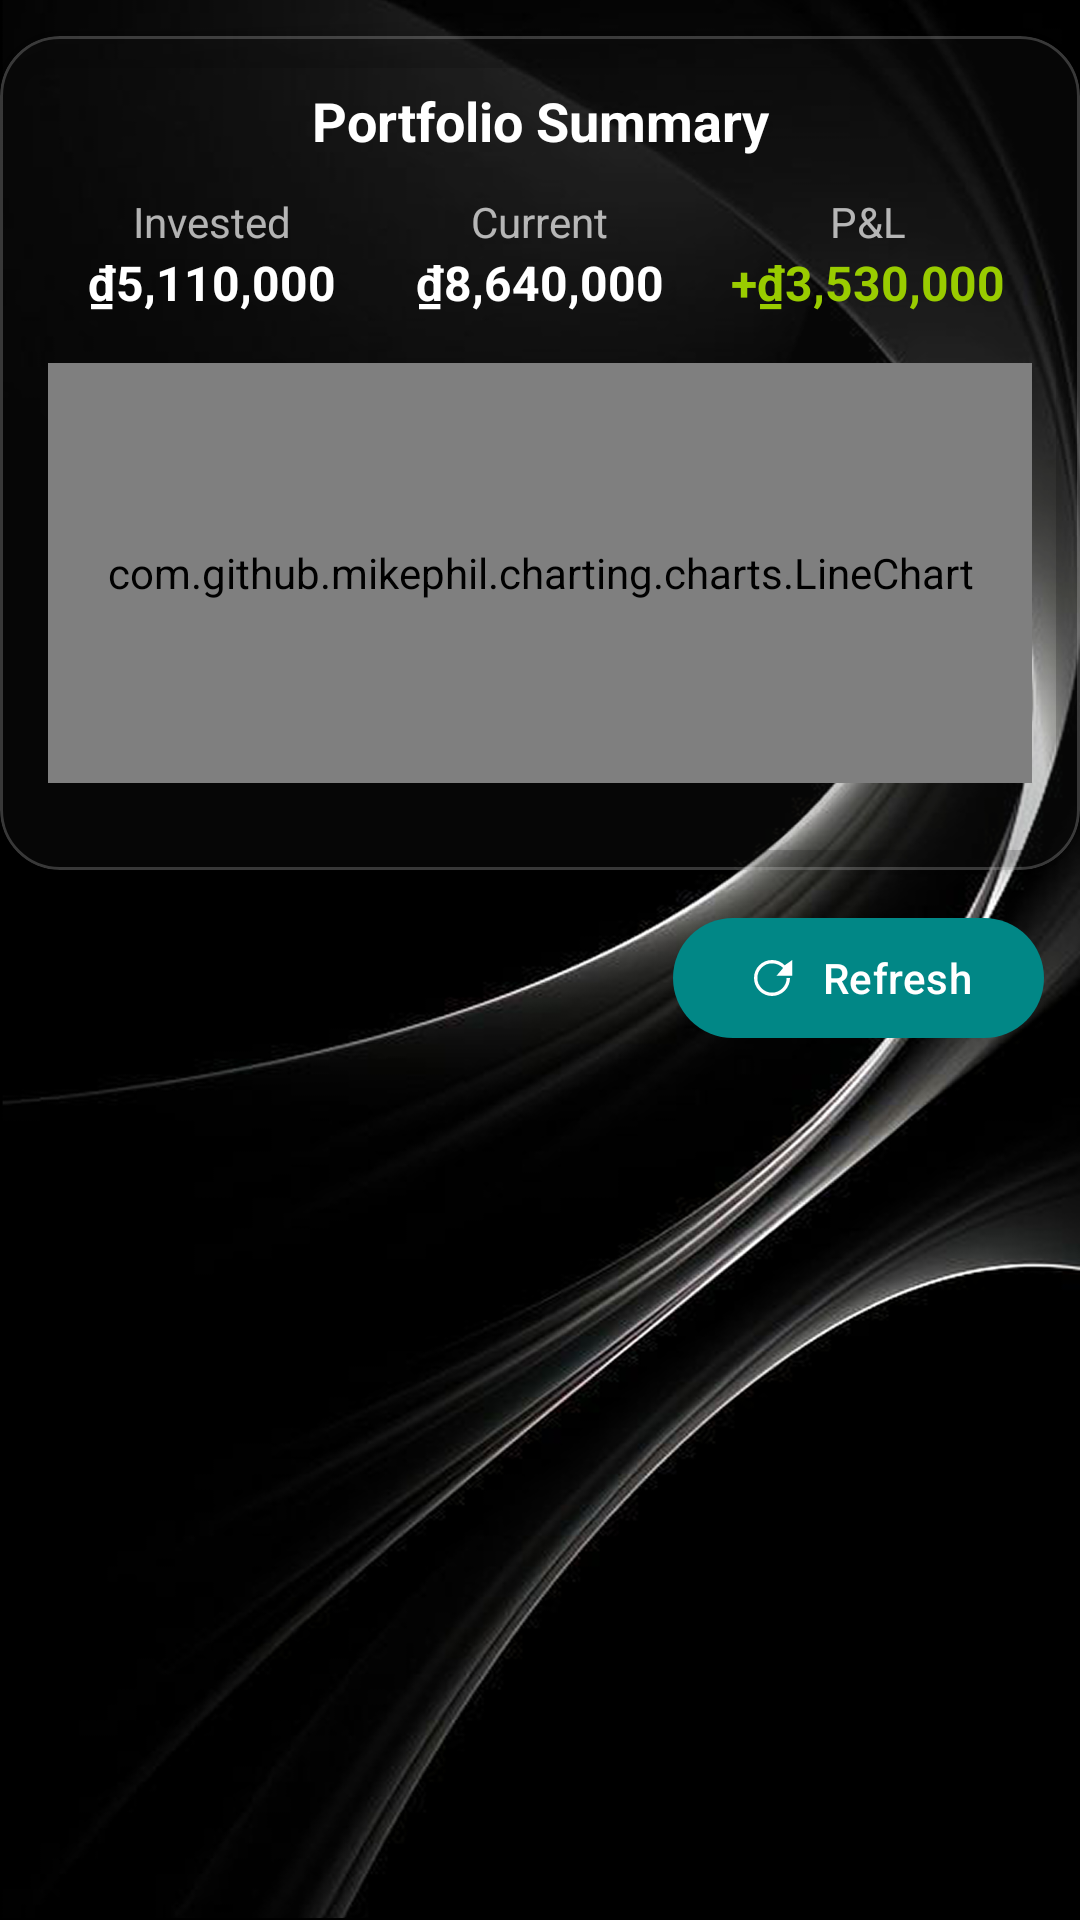

Android layout source for this screen:
<!-- AndroidManifest.xml: application theme Base.Theme.StockDashboard -->
<!-- res/layout/fragment_portfolio.xml -->
<?xml version="1.0" encoding="utf-8"?>
<LinearLayout
    xmlns:android="http://schemas.android.com/apk/res/android"
    xmlns:app="http://schemas.android.com/apk/res-auto"
    android:layout_width="match_parent"
    android:layout_height="match_parent"
    android:orientation="vertical"
    android:fitsSystemWindows="true"
    android:background="@drawable/back_ground_app">

    
    <com.google.android.material.card.MaterialCardView
        android:layout_width="match_parent"
        android:layout_height="0dp"
        android:layout_weight="1"
        app:cardCornerRadius="20dp"
        app:cardElevation="6dp"
        app:cardBackgroundColor="#331E1E1E"
        app:strokeColor="#33FFFFFF"
        app:strokeWidth="1dp"
        android:layout_marginTop="12dp"
        android:layout_marginBottom="12dp">

        <LinearLayout
            android:layout_width="match_parent"
            android:layout_height="wrap_content"
            android:orientation="vertical"
            android:padding="16dp"
            android:gravity="center_horizontal">

            
            <TextView
                android:layout_width="match_parent"
                android:layout_height="wrap_content"
                android:text="Portfolio Summary"
                android:textColor="@android:color/white"
                android:textSize="18sp"
                android:textStyle="bold"
                android:layout_marginBottom="12dp"
                android:gravity="center"/>

            
            <LinearLayout
                android:layout_width="match_parent"
                android:layout_height="wrap_content"
                android:orientation="horizontal"
                android:weightSum="3">

                
                <LinearLayout
                    android:layout_width="0dp"
                    android:layout_height="wrap_content"
                    android:layout_weight="1"
                    android:orientation="vertical"
                    android:gravity="center">

                    <TextView
                        android:layout_width="wrap_content"
                        android:layout_height="wrap_content"
                        android:text="Invested"
                        android:textColor="#B0FFFFFF"
                        android:textSize="14sp"/>
                    <TextView
                        android:id="@+id/tvTotalInvested"
                        android:layout_width="wrap_content"
                        android:layout_height="wrap_content"
                        android:text="₫5,110,000"
                        android:textColor="@android:color/white"
                        android:textSize="16sp"
                        android:textStyle="bold"/>
                </LinearLayout>

                
                <LinearLayout
                    android:layout_width="0dp"
                    android:layout_height="wrap_content"
                    android:layout_weight="1"
                    android:orientation="vertical"
                    android:gravity="center">

                    <TextView
                        android:layout_width="wrap_content"
                        android:layout_height="wrap_content"
                        android:text="Current"
                        android:textColor="#B0FFFFFF"
                        android:textSize="14sp"/>
                    <TextView
                        android:id="@+id/tvTotalCurrent"
                        android:layout_width="wrap_content"
                        android:layout_height="wrap_content"
                        android:text="₫8,640,000"
                        android:textColor="@android:color/white"
                        android:textSize="16sp"
                        android:textStyle="bold"/>
                </LinearLayout>

                
                <LinearLayout
                    android:layout_width="0dp"
                    android:layout_height="wrap_content"
                    android:layout_weight="1"
                    android:orientation="vertical"
                    android:gravity="center">

                    <TextView
                        android:layout_width="wrap_content"
                        android:layout_height="wrap_content"
                        android:text="P&amp;L"
                        android:textColor="#B0FFFFFF"
                        android:textSize="14sp"/>
                    <TextView
                        android:id="@+id/tvTotalPnL"
                        android:layout_width="wrap_content"
                        android:layout_height="wrap_content"
                        android:text="+₫3,530,000"
                        android:textColor="@android:color/holo_green_light"
                        android:textSize="16sp"
                        android:textStyle="bold"/>
                </LinearLayout>
            </LinearLayout>

            
            <com.github.mikephil.charting.charts.LineChart
                android:id="@+id/summaryChart"
                android:layout_width="match_parent"
                android:layout_height="140dp"
                android:layout_marginTop="16dp"
                android:background="@android:color/transparent"/>
        </LinearLayout>
    </com.google.android.material.card.MaterialCardView>

    
    <LinearLayout
        android:layout_width="match_parent"
        android:layout_height="wrap_content"
        android:gravity="end"
        android:paddingEnd="12dp"
        android:layout_marginBottom="4dp">

        <com.google.android.material.button.MaterialButton
            android:id="@+id/btnRefreshPortfolio"
            android:layout_width="wrap_content"
            android:layout_height="wrap_content"
            android:text="Refresh"
            app:cornerRadius="20dp"
            app:icon="@drawable/ic_refresh"
            app:iconPadding="8dp"
            app:iconGravity="textStart"
            android:textColor="@android:color/white"
            app:backgroundTint="@color/teal_700"/>
    </LinearLayout>

    
    <androidx.recyclerview.widget.RecyclerView
        android:id="@+id/recyclerView"
        android:layout_width="match_parent"
        android:layout_height="0dp"
        android:layout_weight="1"
        android:paddingBottom="56dp"
        android:clipToPadding="false"
        android:clipChildren="false"
        android:layout_marginTop="8dp"/>
</LinearLayout>
<!-- resources referenced by this layout -->
<resources>
  <color name="teal_700">#018786</color>
  <!-- drawable back_ground_app: png bitmap (drawable, 675759 bytes) -->
  <!-- drawable ic_refresh (drawable) -->
  <vector xmlns:android="http://schemas.android.com/apk/res/android"
      android:width="24dp"
      android:height="24dp"
      android:viewportWidth="24"
      android:viewportHeight="24">
      <path
          android:fillColor="@android:color/white"
          android:pathData="M17.65,6.35A7.95,7.95 0 0,0 12,4a8,8 0 1,0 8,8h-1.5a6.5,6.5 0 1,1 -6.5,-6.5c1.93,0 3.68,0.78 4.95,2.05L14,11h7V4l-3.35,2.35z"/>
  </vector>
  <style name="Base.Theme.StockDashboard" parent="Theme.Material3.DayNight.NoActionBar">
          
          
      </style>
</resources>
